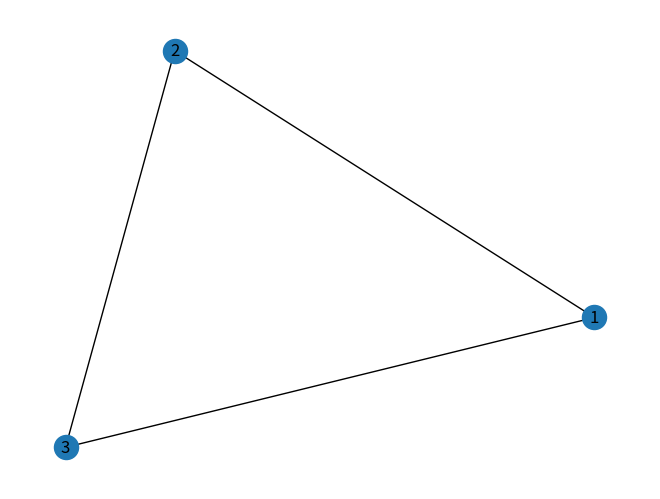

The matplotlib source for this figure:
import matplotlib.pyplot as plt
import networkx as nx

# Initialize a graph
G = nx.Graph()

# Add nodes to graph
G.add_node(1, label="Node 1")
G.add_node(2, label="Node 2")
G.add_node(3, label="Node 3")

# Add edges between nodes
G.add_edge(1, 2)
G.add_edge(2, 3)
G.add_edge(3, 1)

# Print nodes and edges
print("Nodes in the graph:")
print(G.nodes(data=True))
print("Edges in the graph:")
print(G.edges(data=True))

nx.draw(G, with_labels=True)
plt.show()
